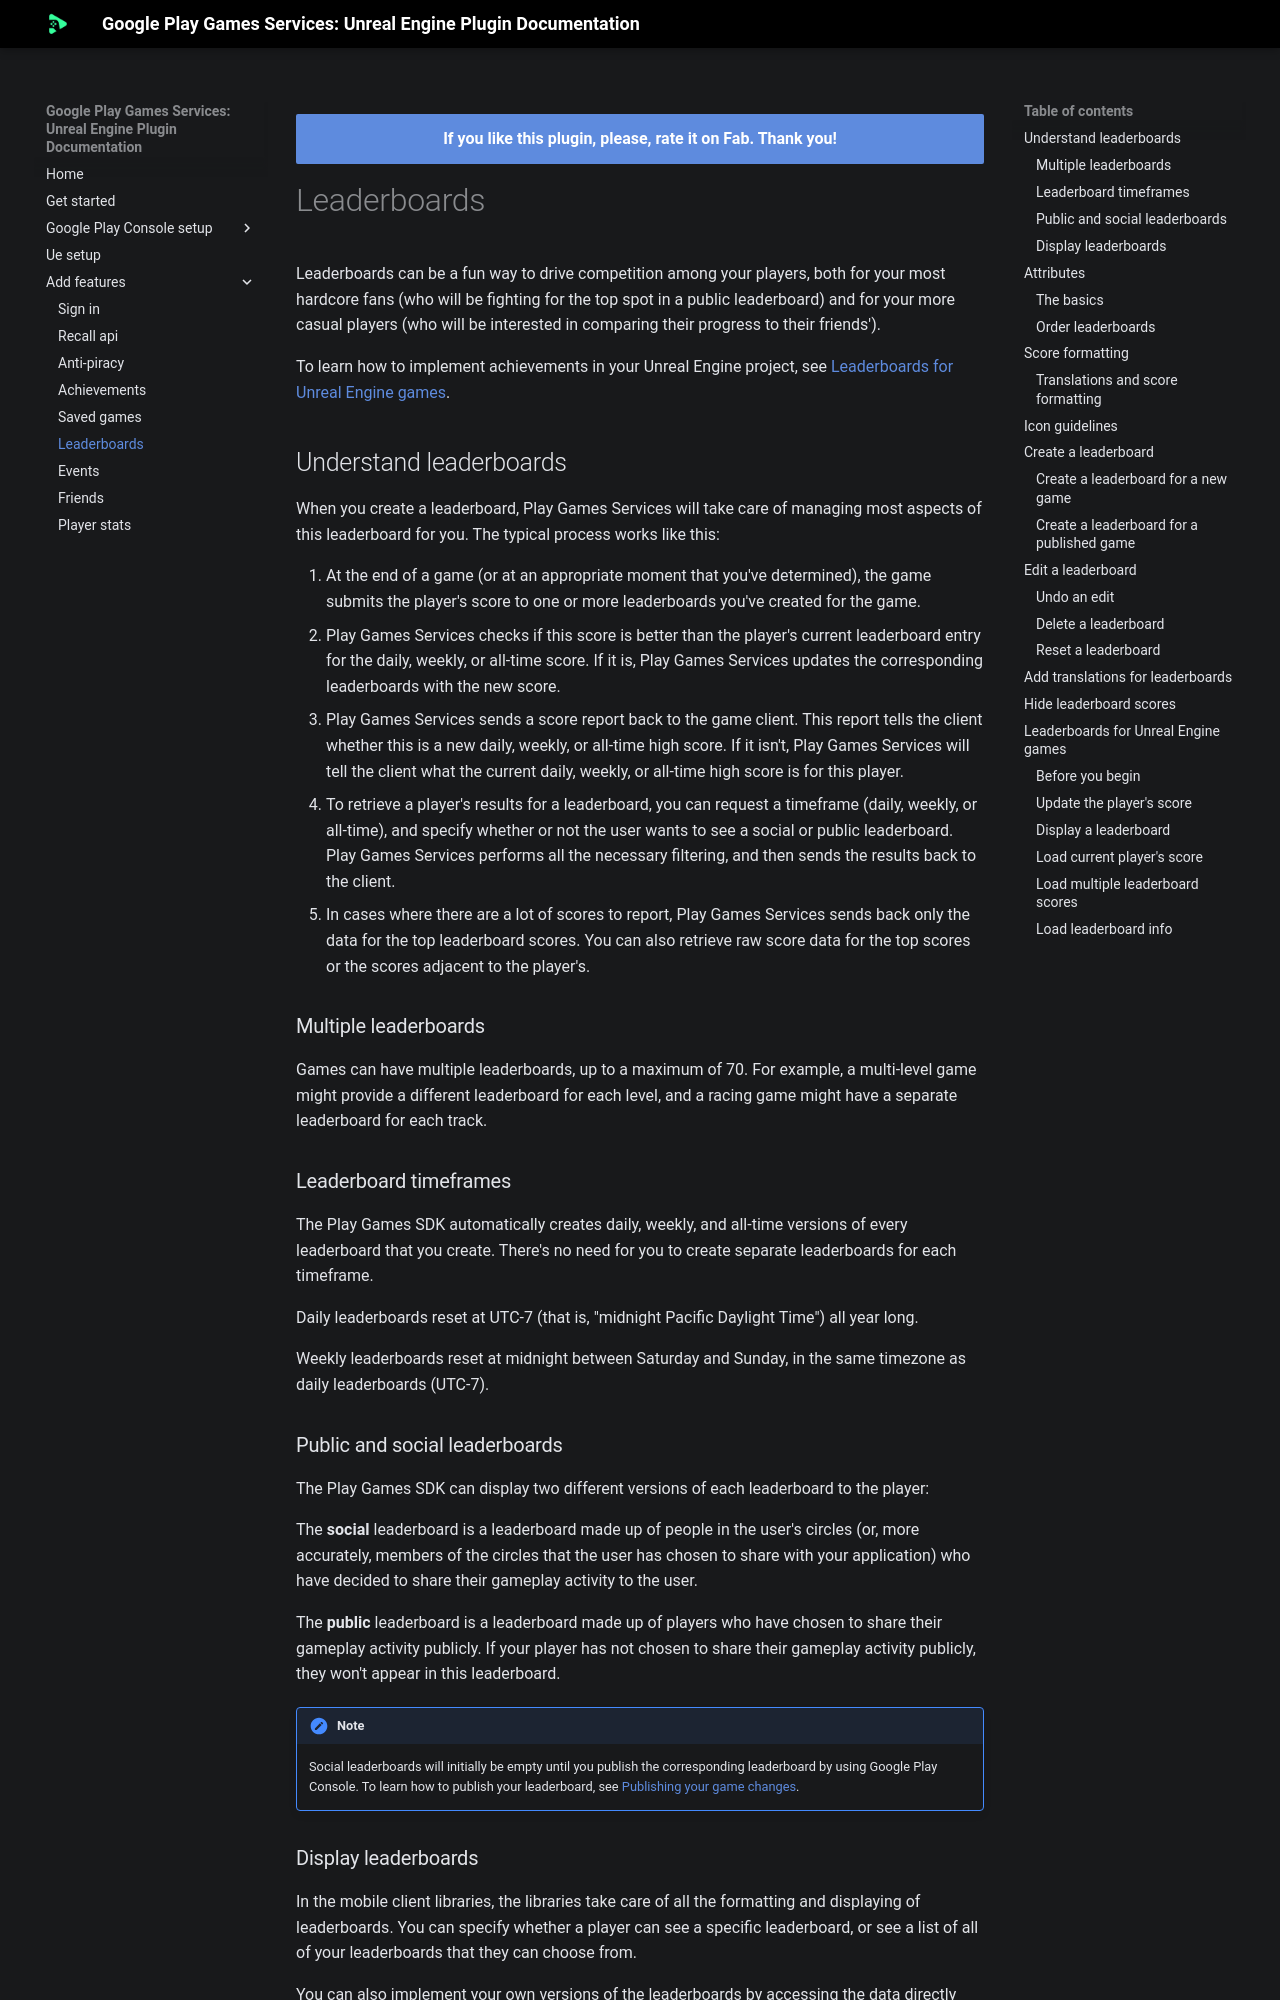

repository: deepinnothing/deepinnothing.github.io · page: documentation/unreal-engine/google-play-games-services/features/leaderboards/index.html · generator: mkdocs

# Leaderboards

Leaderboards can be a fun way to drive competition among your players, both for your most hardcore fans (who will be fighting for the top spot in a public leaderboard) and for your more casual players (who will be interested in comparing their progress to their friends').

To learn how to implement achievements in your Unreal Engine project, see [Leaderboards for Unreal Engine games](#leaderboards-for-unreal-engine-games).

## Understand leaderboards

When you create a leaderboard, Play Games Services will take care of managing most aspects of this leaderboard for you. The typical process works like this:

1.  At the end of a game (or at an appropriate moment that you've determined), the game submits the player's score to one or more leaderboards you've created for the game.
2.  Play Games Services checks if this score is better than the player's current leaderboard entry for the daily, weekly, or all-time score. If it is, Play Games Services updates the corresponding leaderboards with the new score.
3.  Play Games Services sends a score report back to the game client. This report tells the client whether this is a new daily, weekly, or all-time high score. If it isn't, Play Games Services will tell the client what the current daily, weekly, or all-time high score is for this player.
4.  To retrieve a player's results for a leaderboard, you can request a timeframe (daily, weekly, or all-time), and specify whether or not the user wants to see a social or public leaderboard. Play Games Services performs all the necessary filtering, and then sends the results back to the client.
5.  In cases where there are a lot of scores to report, Play Games Services sends back only the data for the top leaderboard scores. You can also retrieve raw score data for the top scores or the scores adjacent to the player's.

### Multiple leaderboards
Games can have multiple leaderboards, up to a maximum of 70. For example, a multi-level game might provide a different leaderboard for each level, and a racing game might have a separate leaderboard for each track.

### Leaderboard timeframes

The Play Games SDK automatically creates daily, weekly, and all-time versions of every leaderboard that you create. There's no need for you to create separate leaderboards for each timeframe.

Daily leaderboards reset at UTC-7 (that is, "midnight Pacific Daylight Time") all year long.

Weekly leaderboards reset at midnight between Saturday and Sunday, in the same timezone as daily leaderboards (UTC-7).
